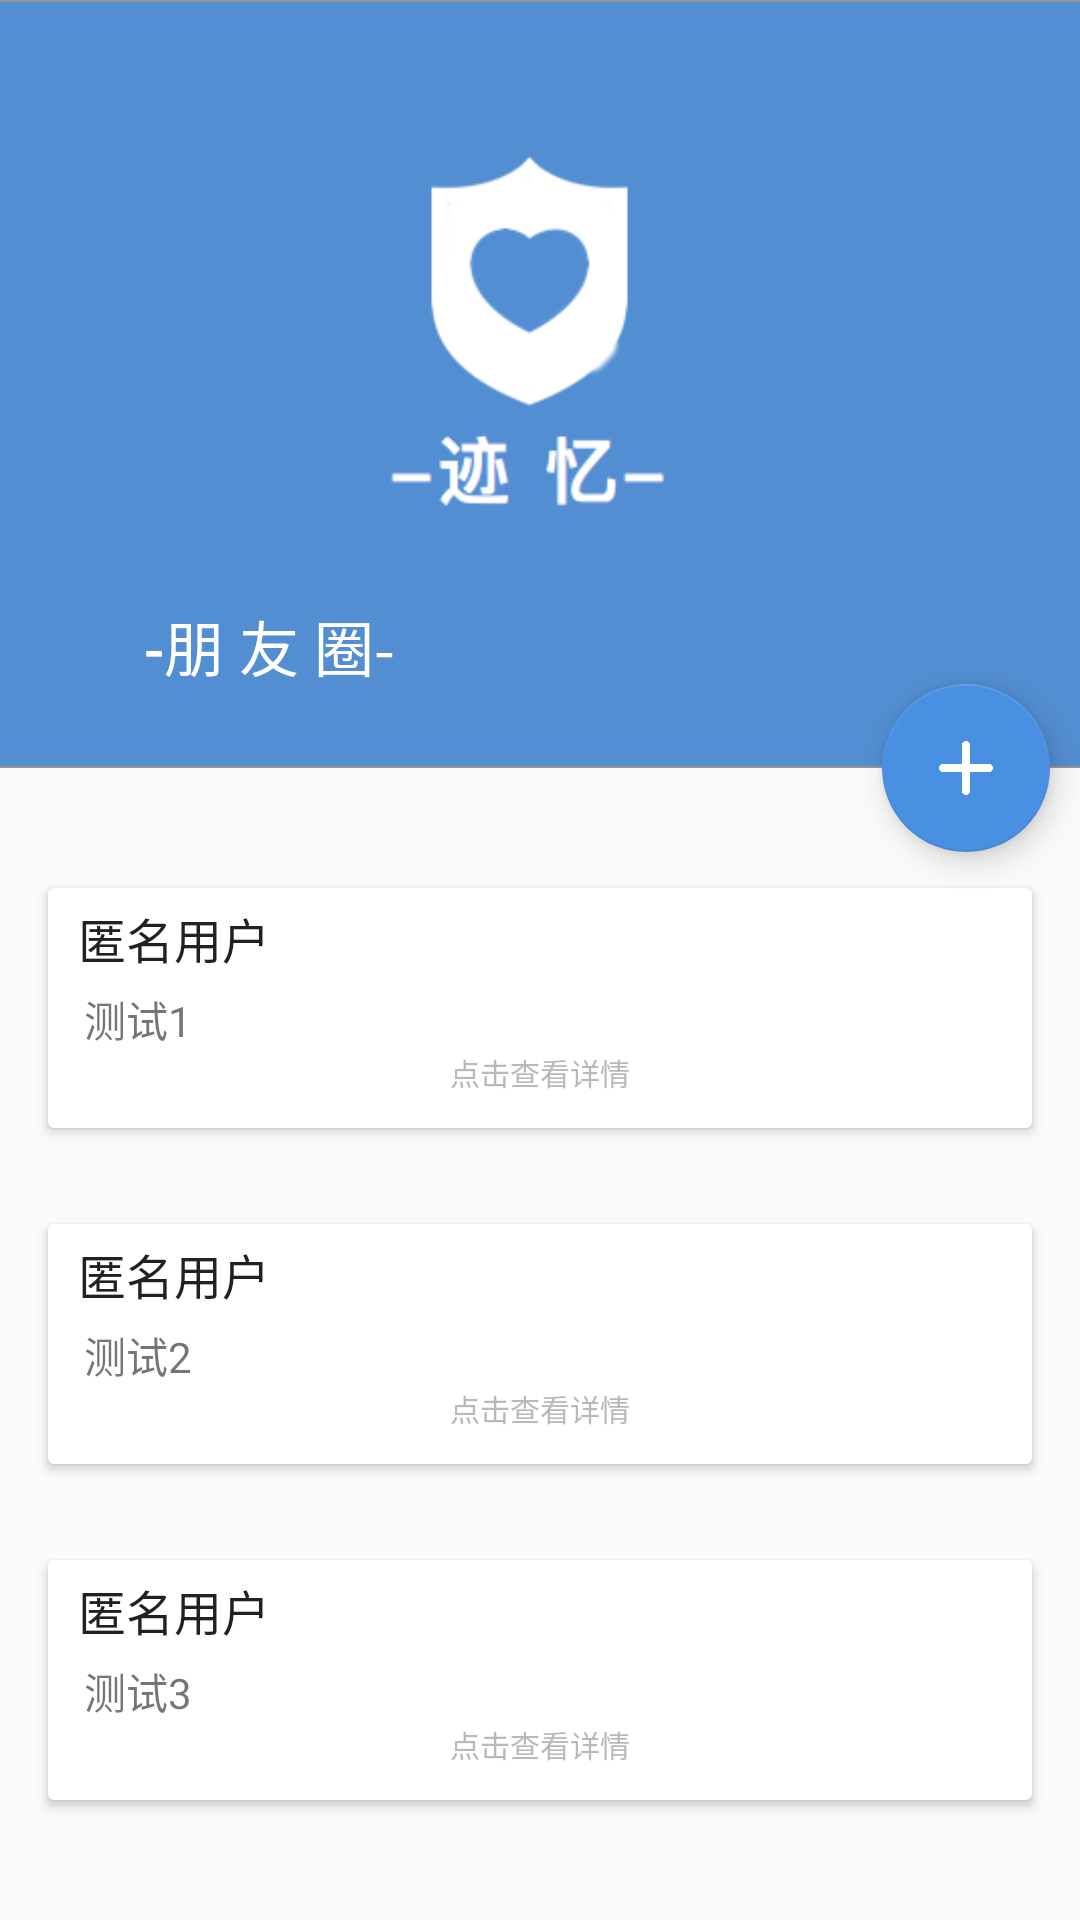

Android layout source for this screen:
<!-- AndroidManifest.xml: application theme Theme.AppCompat.Light.NoActionBar -->
<!-- res/layout/activity_friendtalk.xml -->
<?xml version="1.0" encoding="utf-8"?>
<android.support.design.widget.CoordinatorLayout xmlns:android="http://schemas.android.com/apk/res/android"
    xmlns:app="http://schemas.android.com/apk/res-auto"
    android:id="@+id/main_content"
    android:orientation="vertical"
    android:layout_width="match_parent"
    android:layout_height="match_parent"
    android:fitsSystemWindows="true">

    <android.support.design.widget.AppBarLayout
        android:id="@+id/appbar"
        android:layout_width="match_parent"
        android:layout_height="256dp"
        android:theme="@style/ThemeOverlay.AppCompat.Dark.ActionBar"
        android:fitsSystemWindows="true">

    <android.support.design.widget.CollapsingToolbarLayout
        android:layout_width="match_parent"
        android:layout_height="match_parent"
        android:id="@+id/collapsing_toolbar"
        android:fitsSystemWindows="true"
        app:contentScrim="@color/app_blue"
        app:expandedTitleMarginEnd="64dp"
        app:expandedTitleMarginStart="48dp"
        app:layout_scrollFlags="scroll|exitUntilCollapsed"
        app:title="-朋 友 圈-"
        app:expandedTitleTextAppearance="@style/TextAppearance.AppCompat.Title">

        <ImageView
            android:layout_width="match_parent"
            android:layout_height="match_parent"
            android:id="@+id/backdrop"
            android:fitsSystemWindows="true"
            android:scaleType="centerCrop"
            android:src="@mipmap/img_friendtalkin"
            app:layout_collapseMode="parallax"/>
        <android.support.v7.widget.Toolbar
            android:layout_width="match_parent"
            android:layout_height="?attr/actionBarSize"
            android:id="@+id/toobar"
            app:layout_collapseMode="pin"
            app:popupTheme="@style/ThemeOverlay.AppCompat.Light"/>


    </android.support.design.widget.CollapsingToolbarLayout>
    </android.support.design.widget.AppBarLayout>

    <android.support.v4.widget.NestedScrollView
        android:layout_width="match_parent"
        android:layout_height="match_parent"
        app:layout_behavior="@string/appbar_scrolling_view_behavior">

        <LinearLayout
            android:layout_width="match_parent"
            android:layout_height="match_parent"
            android:orientation="vertical"
            android:paddingTop="24dp">

            <android.support.v7.widget.CardView
                android:layout_width="match_parent"
                android:layout_height="80dp"
                android:layout_margin="16dp">

                <LinearLayout
                    android:layout_width="match_parent"
                    android:layout_height="wrap_content"
                    android:orientation="vertical">
                    <TextView
                        android:layout_width="match_parent"
                        android:layout_height="wrap_content"
                        android:text="匿名用户"
                        android:textSize="16sp"
                        android:layout_marginLeft="10dp"
                        android:layout_marginTop="5dp"
                        android:textAppearance="@style/TextAppearance.AppCompat.Title" />
                    <LinearLayout
                        android:layout_width="match_parent"
                        android:layout_height="wrap_content"
                        android:orientation="vertical">
                        <TextView
                            android:layout_width="match_parent"
                            android:layout_height="wrap_content"
                            android:text="测试1"
                            android:layout_marginLeft="8dp"
                            android:layout_marginTop="5dp"
                            android:layout_gravity="center"/>
                        <TextView
                            android:layout_width="match_parent"
                            android:layout_height="wrap_content"
                            android:text="点击查看详情"
                            android:textSize="10sp"
                            android:textColor="#B9B9B9"
                            android:gravity="center"/>
                    </LinearLayout>
                </LinearLayout>
            </android.support.v7.widget.CardView>

            <android.support.v7.widget.CardView
                android:layout_width="match_parent"
                android:layout_height="80dp"
                android:layout_margin="16dp">

                <LinearLayout
                    android:layout_width="match_parent"
                    android:layout_height="wrap_content"
                    android:orientation="vertical">
                    <TextView
                        android:layout_width="match_parent"
                        android:layout_height="wrap_content"
                        android:text="匿名用户"
                        android:textSize="16sp"
                        android:layout_marginLeft="10dp"
                        android:layout_marginTop="5dp"
                        android:textAppearance="@style/TextAppearance.AppCompat.Title" />
                    <LinearLayout
                        android:layout_width="match_parent"
                        android:layout_height="wrap_content"
                        android:orientation="vertical">
                        <TextView
                            android:layout_width="match_parent"
                            android:layout_height="wrap_content"
                            android:text="测试2"
                            android:layout_marginLeft="8dp"
                            android:layout_marginTop="5dp"
                            android:layout_gravity="center"/>
                        <TextView
                            android:layout_width="match_parent"
                            android:layout_height="wrap_content"
                            android:text="点击查看详情"
                            android:textSize="10sp"
                            android:textColor="#B9B9B9"
                            android:gravity="center"/>
                    </LinearLayout>
                </LinearLayout>
            </android.support.v7.widget.CardView>

            <android.support.v7.widget.CardView
                android:layout_width="match_parent"
                android:layout_height="80dp"
                android:layout_margin="16dp">

                <LinearLayout
                    android:layout_width="match_parent"
                    android:layout_height="wrap_content"
                    android:orientation="vertical">
                    <TextView
                        android:layout_width="match_parent"
                        android:layout_height="wrap_content"
                        android:text="匿名用户"
                        android:textSize="16sp"
                        android:layout_marginLeft="10dp"
                        android:layout_marginTop="5dp"
                        android:textAppearance="@style/TextAppearance.AppCompat.Title" />


                    <LinearLayout
                        android:layout_width="match_parent"
                        android:layout_height="wrap_content"
                        android:orientation="vertical">
                        <TextView
                            android:layout_width="match_parent"
                            android:layout_height="wrap_content"
                            android:text="测试3"
                            android:layout_marginLeft="8dp"
                            android:layout_marginTop="5dp"
                            android:layout_gravity="center"/>
                        <TextView
                            android:layout_width="match_parent"
                            android:layout_height="wrap_content"
                            android:text="点击查看详情"
                            android:textSize="10sp"
                            android:textColor="#B9B9B9"
                            android:gravity="center"/>
                    </LinearLayout>

                </LinearLayout>
            </android.support.v7.widget.CardView>
        </LinearLayout>
    </android.support.v4.widget.NestedScrollView>

    <android.support.design.widget.FloatingActionButton
        android:layout_width="wrap_content"
        android:layout_height="wrap_content"
        android:src="@mipmap/img_add"
        android:layout_margin="10dp"
        android:clickable="true"
        app:layout_anchor="@id/appbar"
        app:layout_anchorGravity="bottom|right|end"
        app:backgroundTint="@color/app_blue"
        app:fabSize="normal"/>


</android.support.design.widget.CoordinatorLayout>
<!-- resources referenced by this layout -->
<resources>
  <color name="app_blue">#4A90E2</color>
  <!-- mipmap img_add: png bitmap (mipmap-mdpi, 4798 bytes) -->
  <!-- mipmap img_friendtalkin: png bitmap (mipmap-xxhdpi, 15120 bytes) -->
</resources>
